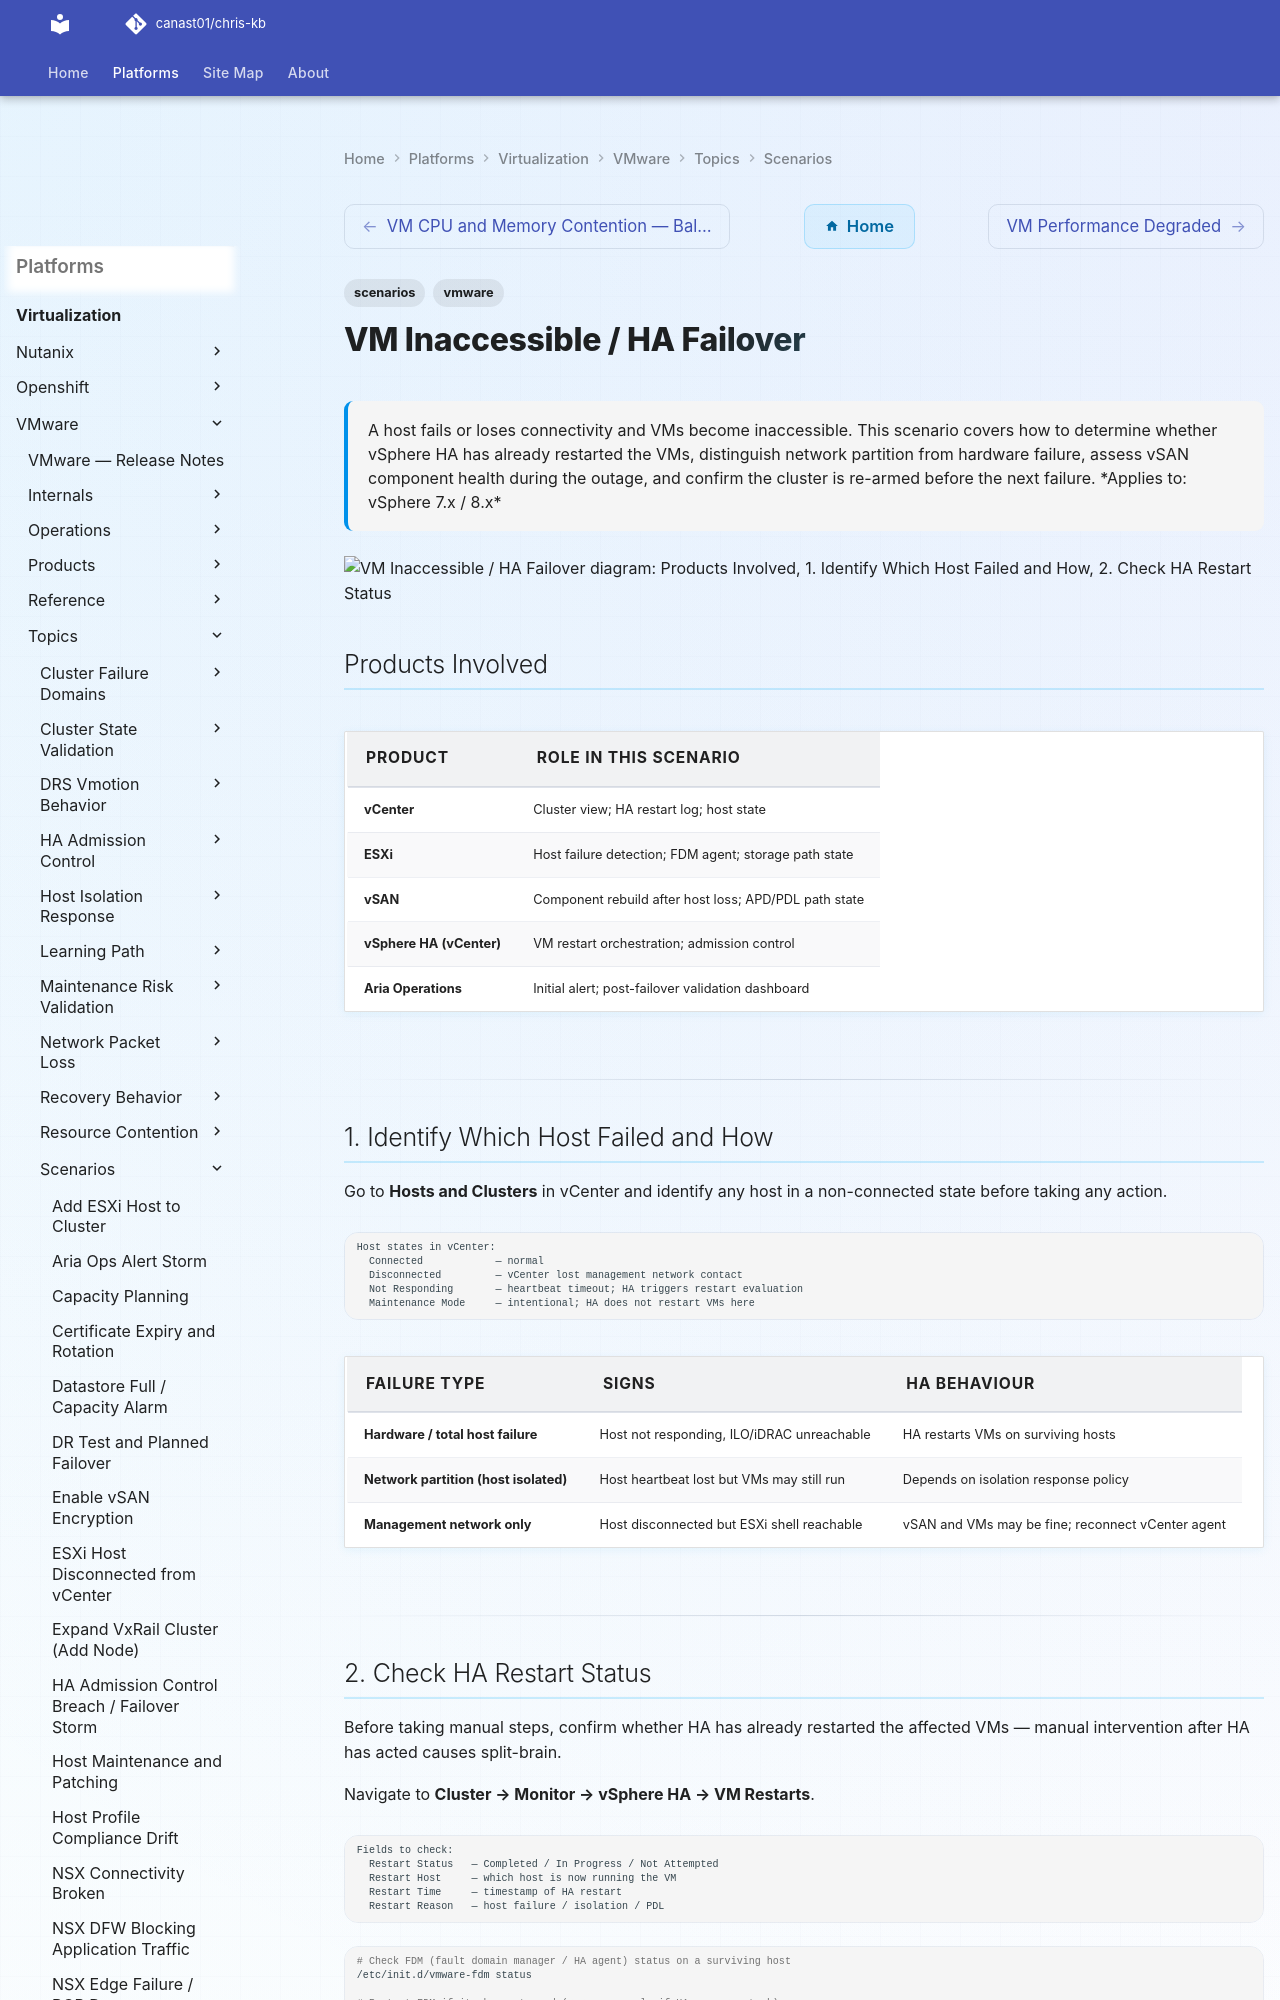

repository: canast01/chris-kb · page: virtualization/vmware/topics/scenarios/vm-inaccessible-ha-failover/index.html · generator: mkdocs

---
tags:
  - scenarios
  - vmware
description: "A host fails or loses connectivity and VMs become inaccessible. This scenario covers how to determine whether vSphere HA has already restarted the VMs..."
---
# VM Inaccessible / HA Failover

<div class="kb-summary">
A host fails or loses connectivity and VMs become inaccessible. This scenario covers how to determine
whether vSphere HA has already restarted the VMs, distinguish network partition from hardware failure,
assess vSAN component health during the outage, and confirm the cluster is re-armed before the next failure.

*Applies to: vSphere 7.x / 8.x*
</div>

```d2
direction: down

products_involved: "Products Involved" {shape: rectangle}
1_identify_which_host_failed_and_how: "1. Identify Which Host Failed and How" {shape: rectangle}
2_check_ha_restart_status: "2. Check HA Restart Status" {shape: rectangle}
3_determine_storage_path_state_apd_v: "3. Determine Storage Path State — APD vs PDL" {shape: rectangle}
4_check_vsan_resyncing_objects: "4. Check vSAN Resyncing Objects" {shape: rectangle}
5_powercli_validate_postfailover_sta: "5. PowerCLI — Validate Post-Failover State" {shape: rectangle}

products_involved -> 1_identify_which_host_failed_and_how: uses
1_identify_which_host_failed_and_how -> 2_check_ha_restart_status: uses
2_check_ha_restart_status -> 3_determine_storage_path_state_apd_v: uses
3_determine_storage_path_state_apd_v -> 4_check_vsan_resyncing_objects: uses
4_check_vsan_resyncing_objects -> 5_powercli_validate_postfailover_sta: uses
```

## Products Involved

| Product | Role in This Scenario |
|---|---|
| vCenter | Cluster view; HA restart log; host state |
| ESXi | Host failure detection; FDM agent; storage path state |
| vSAN | Component rebuild after host loss; APD/PDL path state |
| vSphere HA (vCenter) | VM restart orchestration; admission control |
| Aria Operations | Initial alert; post-failover validation dashboard |

---

## 1. Identify Which Host Failed and How

Go to **Hosts and Clusters** in vCenter and identify any host in a non-connected state before taking any action.

```text
Host states in vCenter:
  Connected            — normal
  Disconnected         — vCenter lost management network contact
  Not Responding       — heartbeat timeout; HA triggers restart evaluation
  Maintenance Mode     — intentional; HA does not restart VMs here
```

| Failure Type | Signs | HA Behaviour |
|---|---|---|
| Hardware / total host failure | Host not responding, ILO/iDRAC unreachable | HA restarts VMs on surviving hosts |
| Network partition (host isolated) | Host heartbeat lost but VMs may still run | Depends on isolation response policy |
| Management network only | Host disconnected but ESXi shell reachable | vSAN and VMs may be fine; reconnect vCenter agent |

---
